Dataset: datasets (GitHub, jasper166/motorbikes_bikes_classifier). Classes: xedap, xemay.

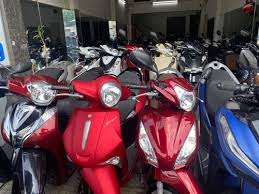
Label: xemay

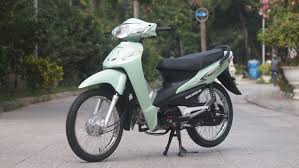
Label: xemay

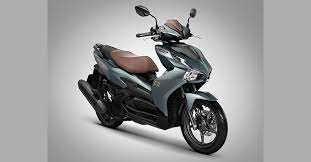
Label: xemay

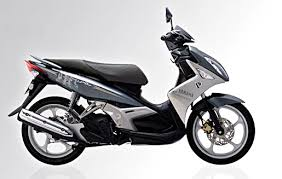
Label: xemay

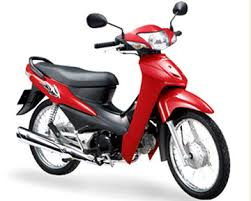
Label: xemay

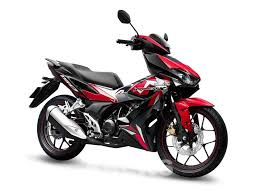
Label: xemay
